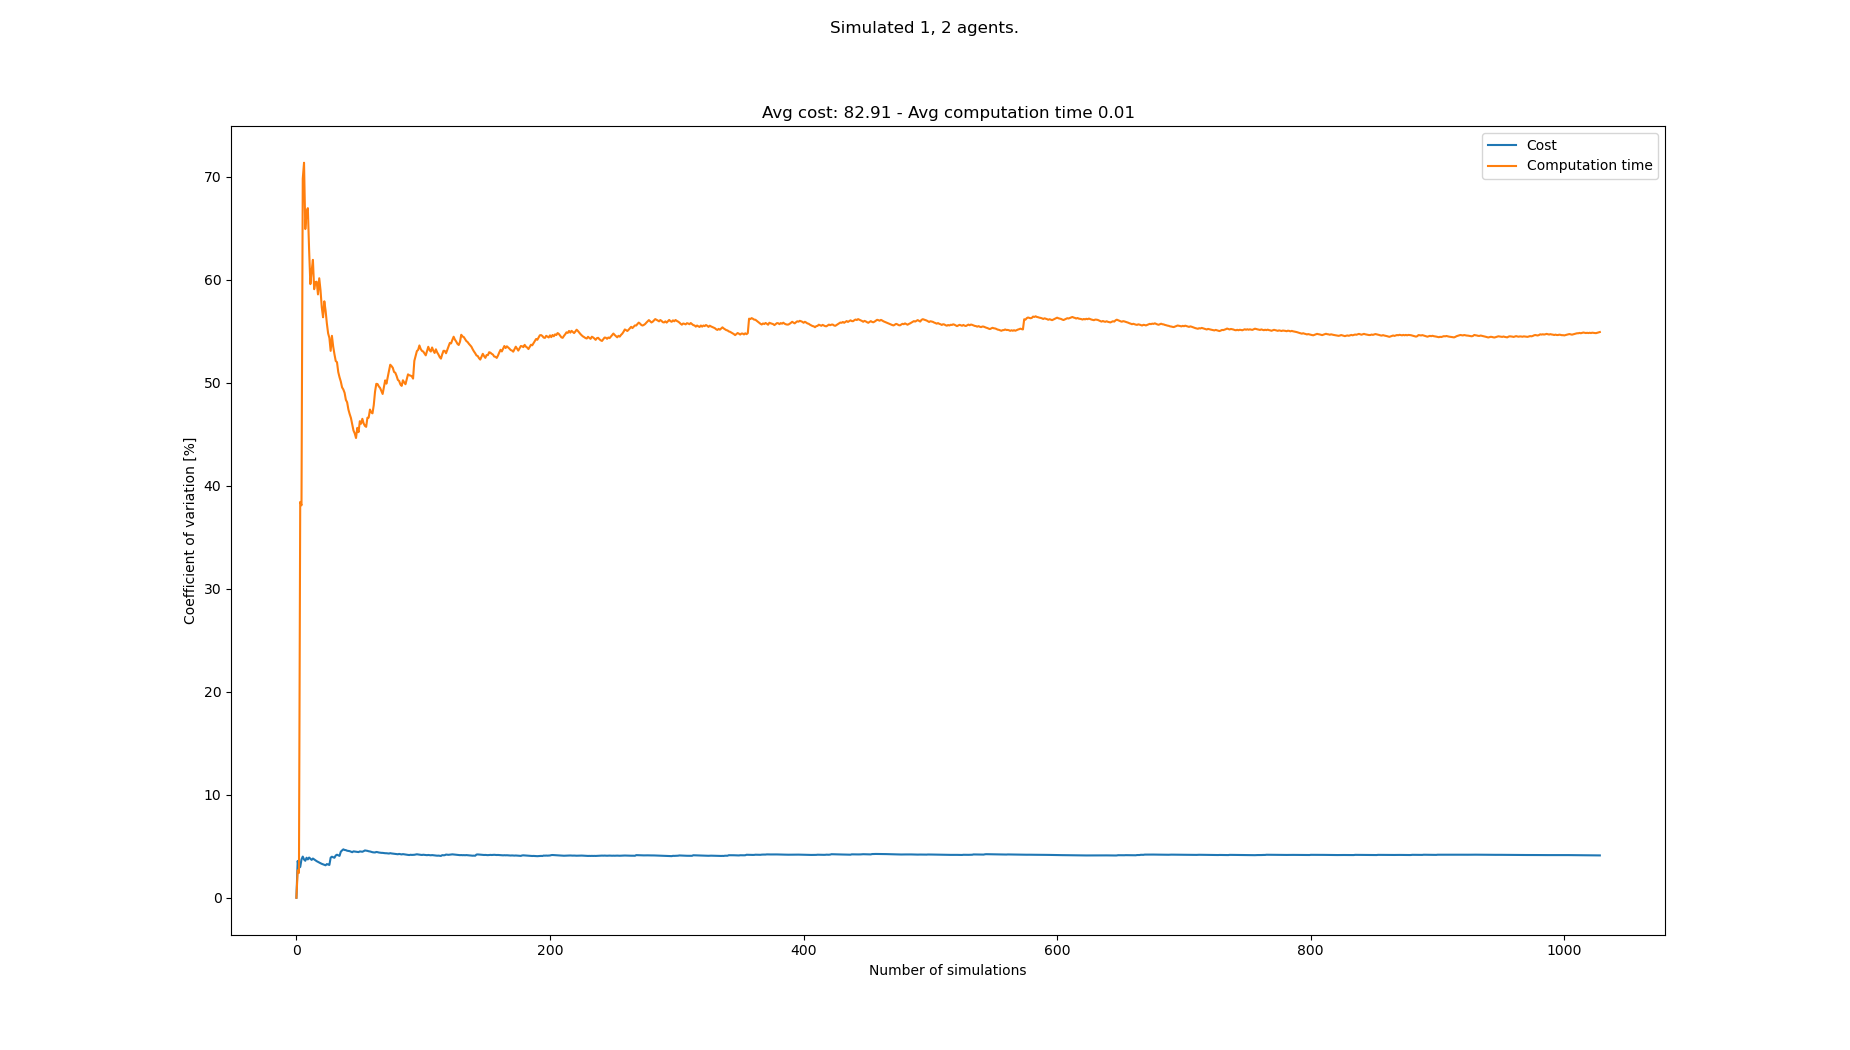

The file beside this chart, header and first rows:
starts, goals, Cost, Cost_var, Cost_mean, Cost_std, Computation time, Computation time_var, Computation time_mean, Computation time_std
[(4, 0), (7, 21), (8, 21)], [(3, 21), (8, 0), (0, 0)], 87, 0.0, 87.0, 0.0, 0.004709, 0.0, 0.004709, 0.0
[(1, 0), (3, 21), (2, 21)], [(3, 21), (7, 0), (6, 0)], 81, 3.571, 84.0, 3.0, 0.004464, 2.661, 0.004586, 0.0001221
[(0, 0), (7, 21), (5, 21)], [(3, 21), (0, 0), (5, 0)], 84, 2.916, 84.0, 2.449, 0.004489, 2.41, 0.004554, 0.0001098
[(5, 0), (5, 21), (2, 21)], [(6, 21), (1, 0), (7, 0)], 81, 2.988, 83.25, 2.487, 0.009742, 38.43, 0.005851, 0.002249
[(1, 0), (6, 21), (5, 21)], [(2, 21), (1, 0), (5, 0)], 78, 3.722, 82.2, 3.059, 0.004269, 38.09, 0.005535, 0.002108
[(5, 0), (6, 21), (8, 21)], [(8, 21), (8, 0), (6, 0)], 87, 3.996, 83.0, 3.317, 0.01924, 69.81, 0.007819, 0.005459
[(7, 0), (7, 21), (2, 21)], [(0, 21), (5, 0), (2, 0)], 84, 3.717, 83.14, 3.09, 0.004198, 71.35, 0.007302, 0.00521
[(2, 0), (3, 21), (1, 21)], [(7, 21), (2, 0), (6, 0)], 81, 3.592, 82.88, 2.976, 0.01227, 64.92, 0.007923, 0.005143
[(6, 0), (1, 21), (7, 21)], [(3, 21), (3, 0), (8, 0)], 78, 3.883, 82.33, 3.197, 0.004109, 66.61, 0.007499, 0.004995
[(2, 0), (5, 21), (8, 21)], [(4, 21), (1, 0), (4, 0)], 81, 3.722, 82.2, 3.059, 0.004529, 66.95, 0.007202, 0.004822
[(4, 0), (8, 21), (1, 21)], [(1, 21), (0, 0), (2, 0)], 87, 3.905, 82.64, 3.227, 0.01226, 62.93, 0.007662, 0.004822
[(6, 0), (6, 21), (7, 21)], [(7, 21), (3, 0), (5, 0)], 81, 3.785, 82.5, 3.122, 0.00903, 59.57, 0.007776, 0.004632
[(0, 0), (7, 21), (8, 21)], [(4, 21), (4, 0), (7, 0)], 81, 3.674, 82.38, 3.027, 0.004075, 60.85, 0.007491, 0.004559
[(8, 0), (0, 21), (2, 21)], [(5, 21), (8, 0), (5, 0)], 87, 3.807, 82.71, 3.149, 0.01737, 61.93, 0.008197, 0.005076
[(2, 0), (1, 21), (3, 21)], [(2, 21), (1, 0), (6, 0)], 81, 3.72, 82.6, 3.072, 0.01146, 59.08, 0.008415, 0.004971
[(3, 0), (2, 21), (0, 21)], [(3, 21), (4, 0), (1, 0)], 84, 3.621, 82.69, 2.994, 0.01863, 59.77, 0.009053, 0.005411
[(6, 0), (0, 21), (6, 21)], [(1, 21), (4, 0), (3, 0)], 81, 3.55, 82.59, 2.932, 0.01927, 59.81, 0.009654, 0.005773
[(4, 0), (0, 21), (4, 21)], [(6, 21), (3, 0), (1, 0)], 81, 3.482, 82.5, 2.872, 0.01797, 58.57, 0.01012, 0.005925
[(0, 0), (7, 21), (5, 21)], [(3, 21), (0, 0), (2, 0)], 84, 3.41, 82.58, 2.816, 0.00445, 60.14, 0.009817, 0.005904
[(3, 0), (1, 21), (8, 21)], [(5, 21), (7, 0), (6, 0)], 81, 3.353, 82.5, 2.766, 0.008758, 58.98, 0.009764, 0.005759
[(7, 0), (4, 21), (5, 21)], [(2, 21), (7, 0), (6, 0)], 84, 3.292, 82.57, 2.718, 0.01076, 57.32, 0.009812, 0.005625
[(4, 0), (3, 21), (7, 21)], [(7, 21), (7, 0), (8, 0)], 81, 3.243, 82.5, 2.676, 0.01757, 56.35, 0.01016, 0.005728
[(1, 0), (5, 21), (6, 21)], [(3, 21), (0, 0), (6, 0)], 81, 3.196, 82.43, 2.635, 0.004157, 57.9, 0.009903, 0.005735
[(0, 0), (3, 21), (4, 21)], [(1, 21), (1, 0), (8, 0)], 81, 3.15, 82.38, 2.595, 0.008756, 57.01, 0.009856, 0.005619
[(3, 0), (2, 21), (4, 21)], [(0, 21), (0, 0), (6, 0)], 87, 3.27, 82.56, 2.699, 0.0159, 55.77, 0.0101, 0.005631
[(3, 0), (0, 21), (4, 21)], [(5, 21), (1, 0), (4, 0)], 84, 3.221, 82.62, 2.661, 0.01697, 54.79, 0.01036, 0.005678
[(4, 0), (3, 21), (4, 21)], [(1, 21), (8, 0), (2, 0)], 81, 3.185, 82.56, 2.629, 0.008151, 54.35, 0.01028, 0.005587
[(3, 0), (8, 21), (7, 21)], [(6, 21), (0, 0), (8, 0)], 93, 3.893, 82.93, 3.229, 0.01317, 53.09, 0.01038, 0.005513
[(5, 0), (3, 21), (2, 21)], [(8, 21), (2, 0), (1, 0)], 78, 3.984, 82.76, 3.297, 0.003938, 54.55, 0.01016, 0.005543
[(7, 0), (1, 21), (0, 21)], [(4, 21), (5, 0), (7, 0)], 84, 3.925, 82.8, 3.25, 0.01098, 53.51, 0.01019, 0.005452
[(7, 0), (5, 21), (7, 21)], [(6, 21), (7, 0), (6, 0)], 81, 3.883, 82.74, 3.213, 0.01676, 52.76, 0.0104, 0.005487
[(0, 0), (4, 21), (8, 21)], [(7, 21), (8, 0), (1, 0)], 90, 4.104, 82.97, 3.405, 0.009428, 52.11, 0.01037, 0.005404
[(8, 0), (0, 21), (7, 21)], [(5, 21), (3, 0), (6, 0)], 78, 4.177, 82.82, 3.459, 0.007418, 51.99, 0.01028, 0.005345
[(6, 0), (8, 21), (4, 21)], [(6, 21), (3, 0), (4, 0)], 84, 4.12, 82.85, 3.414, 0.01368, 51.03, 0.01038, 0.005297
[(5, 0), (4, 21), (1, 21)], [(2, 21), (5, 0), (2, 0)], 84, 4.066, 82.89, 3.37, 0.009044, 50.53, 0.01034, 0.005226
[(4, 0), (8, 21), (1, 21)], [(6, 21), (0, 0), (7, 0)], 93, 4.468, 83.17, 3.716, 0.01741, 50.12, 0.01054, 0.005282
[(8, 0), (2, 21), (5, 21)], [(1, 21), (8, 0), (6, 0)], 90, 4.594, 83.35, 3.829, 0.009749, 49.55, 0.01052, 0.005211
[(8, 0), (6, 21), (2, 21)], [(8, 21), (1, 0), (8, 0)], 90, 4.699, 83.53, 3.925, 0.01828, 49.35, 0.01072, 0.00529
[(3, 0), (1, 21), (3, 21)], [(3, 21), (4, 0), (0, 0)], 84, 4.639, 83.54, 3.875, 0.01797, 49.02, 0.01091, 0.005346
[(0, 0), (5, 21), (2, 21)], [(2, 21), (2, 0), (0, 0)], 87, 4.621, 83.62, 3.865, 0.01155, 48.34, 0.01092, 0.00528
[(6, 0), (2, 21), (4, 21)], [(7, 21), (0, 0), (7, 0)], 84, 4.565, 83.63, 3.818, 0.008637, 48.1, 0.01087, 0.005227
[(6, 0), (5, 21), (6, 21)], [(5, 21), (4, 0), (2, 0)], 81, 4.539, 83.57, 3.793, 0.0131, 47.39, 0.01092, 0.005176
[(4, 0), (8, 21), (0, 21)], [(6, 21), (7, 0), (6, 0)], 87, 4.524, 83.65, 3.784, 0.00997, 46.95, 0.0109, 0.005117
[(0, 0), (5, 21), (3, 21)], [(7, 21), (1, 0), (8, 0)], 84, 4.472, 83.66, 3.741, 0.01705, 46.58, 0.01104, 0.005141
[(4, 0), (8, 21), (6, 21)], [(4, 21), (7, 0), (8, 0)], 84, 4.422, 83.67, 3.7, 0.01252, 45.96, 0.01107, 0.005088
[(1, 0), (8, 21), (6, 21)], [(5, 21), (1, 0), (8, 0)], 90, 4.504, 83.8, 3.774, 0.01289, 45.36, 0.01111, 0.00504
[(0, 0), (7, 21), (3, 21)], [(0, 21), (4, 0), (3, 0)], 81, 4.485, 83.74, 3.756, 0.01746, 45.08, 0.01125, 0.005069
[(2, 0), (0, 21), (3, 21)], [(1, 21), (4, 0), (0, 0)], 87, 4.469, 83.81, 3.745, 0.01613, 44.63, 0.01135, 0.005065
[(5, 0), (4, 21), (1, 21)], [(5, 21), (2, 0), (4, 0)], 81, 4.451, 83.76, 3.728, 0.004294, 45.62, 0.0112, 0.005111
[(1, 0), (1, 21), (3, 21)], [(6, 21), (2, 0), (4, 0)], 81, 4.433, 83.7, 3.711, 0.01635, 45.2, 0.01131, 0.005111
[(3, 0), (4, 21), (7, 21)], [(2, 21), (7, 0), (4, 0)], 78, 4.496, 83.59, 3.758, 0.003887, 46.27, 0.01116, 0.005164
[(7, 0), (5, 21), (8, 21)], [(3, 21), (4, 0), (8, 0)], 81, 4.476, 83.54, 3.739, 0.009321, 46.02, 0.01113, 0.00512
[(2, 0), (8, 21), (6, 21)], [(7, 21), (7, 0), (8, 0)], 87, 4.465, 83.6, 3.733, 0.0215, 46.5, 0.01132, 0.005264
[(7, 0), (0, 21), (2, 21)], [(4, 21), (3, 0), (5, 0)], 78, 4.521, 83.5, 3.775, 0.01145, 46.06, 0.01132, 0.005215
[(8, 0), (7, 21), (5, 21)], [(1, 21), (2, 0), (6, 0)], 90, 4.592, 83.62, 3.84, 0.01795, 45.81, 0.01144, 0.005243
[(8, 0), (4, 21), (7, 21)], [(8, 21), (7, 0), (3, 0)], 81, 4.572, 83.57, 3.821, 0.008645, 45.72, 0.01139, 0.005209
[(8, 0), (1, 21), (2, 21)], [(5, 21), (2, 0), (0, 0)], 81, 4.553, 83.53, 3.803, 0.004149, 46.6, 0.01127, 0.00525
[(7, 0), (4, 21), (8, 21)], [(3, 21), (5, 0), (4, 0)], 84, 4.513, 83.53, 3.77, 0.01975, 46.62, 0.01141, 0.00532
[(6, 0), (6, 21), (5, 21)], [(7, 21), (6, 0), (1, 0)], 81, 4.494, 83.49, 3.752, 0.004372, 47.4, 0.01129, 0.005353
[(3, 0), (1, 21), (0, 21)], [(2, 21), (0, 0), (6, 0)], 84, 4.457, 83.5, 3.722, 0.009896, 47.12, 0.01127, 0.005311
... 958 more rows
